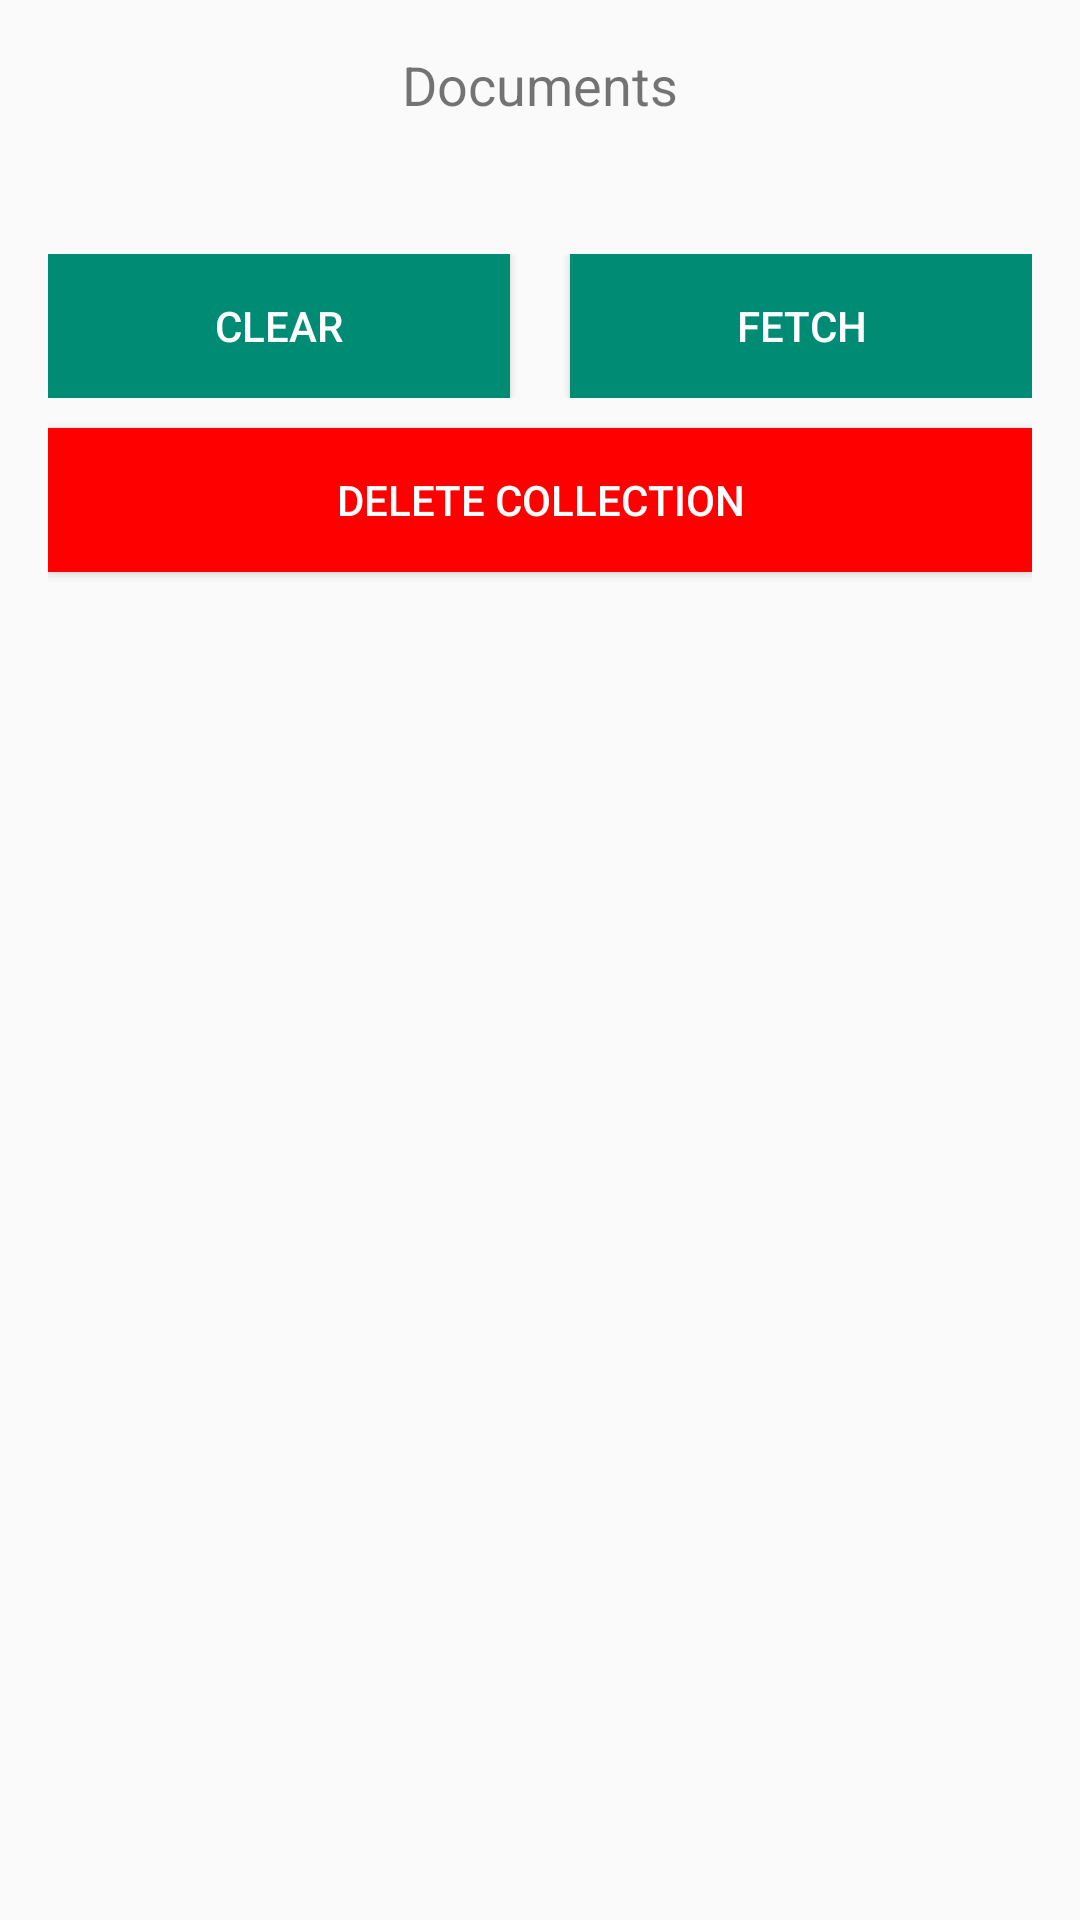

This screen was rendered from an Android layout file. Write that file and the resources it references.
<!-- AndroidManifest.xml: application theme AppTheme -->
<!-- res/layout/documents_activity.xml -->
<?xml version="1.0" encoding="utf-8"?>
<LinearLayout xmlns:android="http://schemas.android.com/apk/res/android"
    android:orientation="vertical"
    android:layout_width="match_parent"
    android:layout_height="match_parent"
    android:paddingLeft="@dimen/activity_horizontal_margin"
    android:paddingRight="@dimen/activity_horizontal_margin"
    android:paddingTop="@dimen/activity_vertical_margin"
    android:paddingBottom="@dimen/activity_vertical_margin">

    <TextView
        android:id="@+id/titleTextView"
        android:textAlignment="center"
        android:layout_width="fill_parent"
        android:layout_height="wrap_content"
        android:layout_marginLeft="10dp"
        android:layout_marginRight="10dp"
        android:layout_marginBottom="10dp"
        android:textSize="18sp"
        android:text="Documents"/>

    <TextView
        android:id="@+id/collectionIdTextView"
        android:textAlignment="center"
        android:layout_width="fill_parent"
        android:layout_height="wrap_content"
        android:layout_marginLeft="10dp"
        android:layout_marginRight="10dp"
        android:layout_marginBottom="10dp"
        android:textSize="18sp"/>

    <LinearLayout
        android:layout_width="match_parent"
        android:layout_height="wrap_content"
        android:orientation="horizontal" >

        <Button
            android:id="@+id/button_clear"
            android:layout_width="88dp"
            android:layout_height="wrap_content"
            android:background="#008B75"
            android:layout_weight="1"
            android:layout_marginRight="10dp"
            android:textColor="#ffffff"
            android:text="Clear" />

        <Button
            android:id="@+id/button_fetch"
            android:layout_width="88dp"
            android:layout_height="wrap_content"
            android:background="#008B75"
            android:layout_weight="1"
            android:layout_marginLeft="10dp"
            android:textColor="#ffffff"
            android:text="Fetch" />

    </LinearLayout>

    <Button
        android:id="@+id/button_delete"
        android:layout_gravity="center_horizontal"
        android:layout_width="fill_parent"
        android:layout_height="wrap_content"
        android:background="#ff0000"
        android:layout_marginTop="10dp"
        android:textColor="#ffffff"
        android:text="Delete Collection" />

    <android.support.v7.widget.RecyclerView
        android:id="@+id/recycler_view"
        android:paddingTop="15dp"
        android:layout_width="match_parent"
        android:layout_height="match_parent"
        android:orientation="horizontal"
        android:layout_marginBottom="30dp"/>

</LinearLayout>
<!-- resources referenced by this layout -->
<resources>
  <dimen name="activity_horizontal_margin">16dp</dimen>
  <dimen name="activity_vertical_margin">16dp</dimen>
  <style name="AppTheme" parent="Theme.AppCompat.Light.DarkActionBar">
          <item name="windowActionBar">false</item>
          <item name="windowNoTitle">true</item>
          
          <item name="colorPrimary">@color/colorPrimary</item>
          <item name="colorPrimaryDark">@color/colorPrimaryDark</item>
          <item name="colorAccent">@color/colorAccent</item>
      </style>
  <!-- not gathered from this repository: default colours our renderer supplied (Android Studio template values) -->
  <color name="colorPrimary">#FF6200EE</color>
  <color name="colorPrimaryDark">#FF3700B3</color>
  <color name="colorAccent">#FF03DAC5</color>
</resources>
